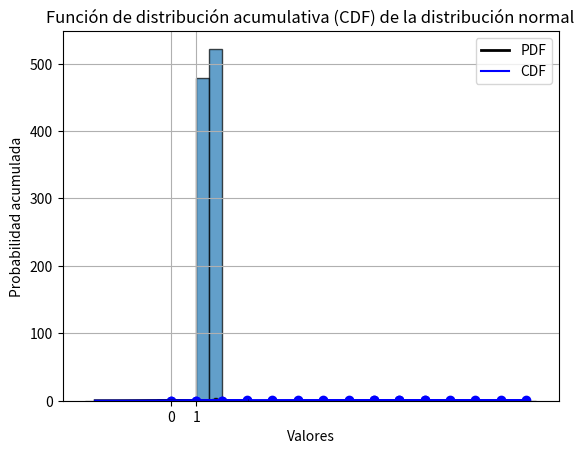
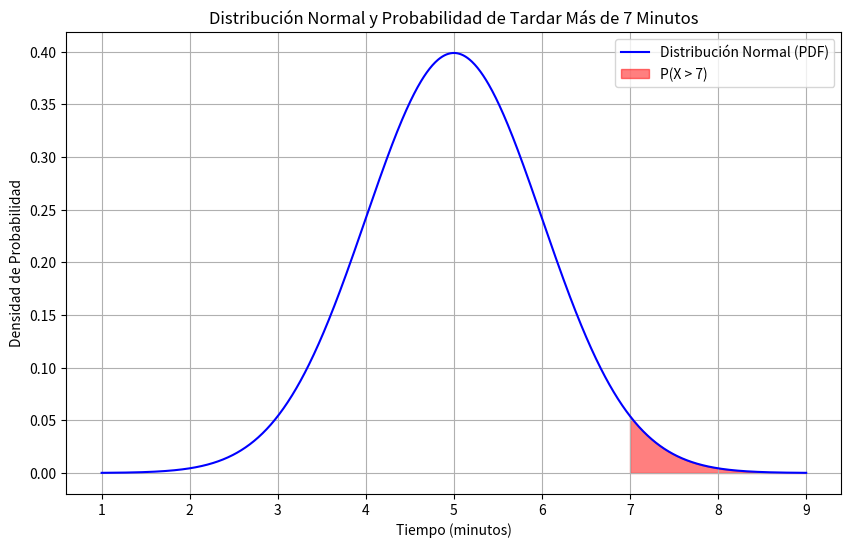
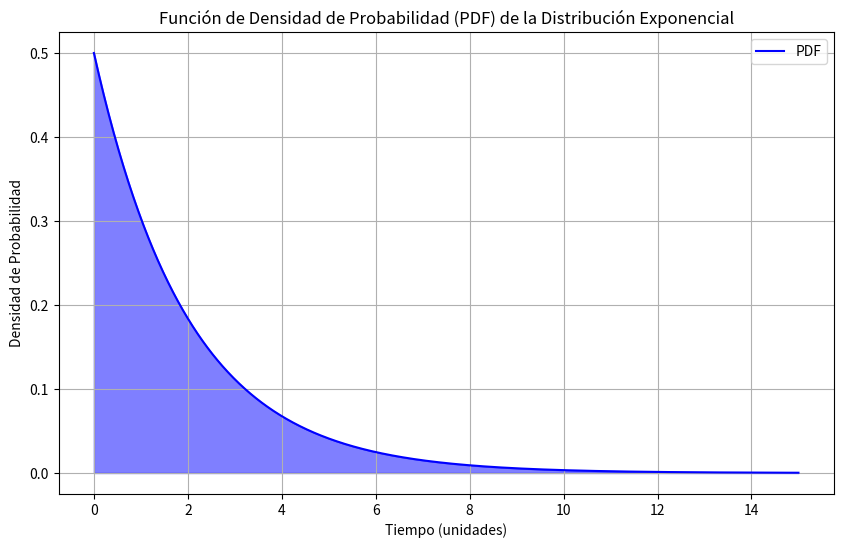
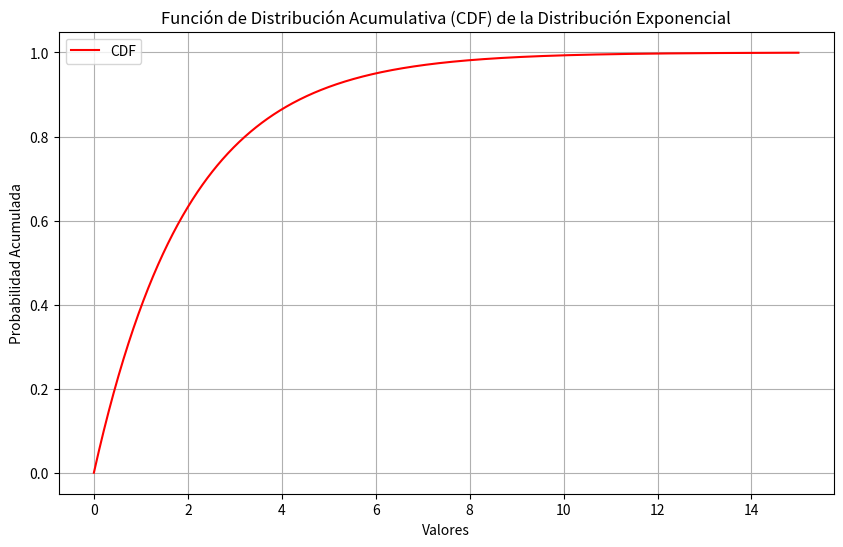
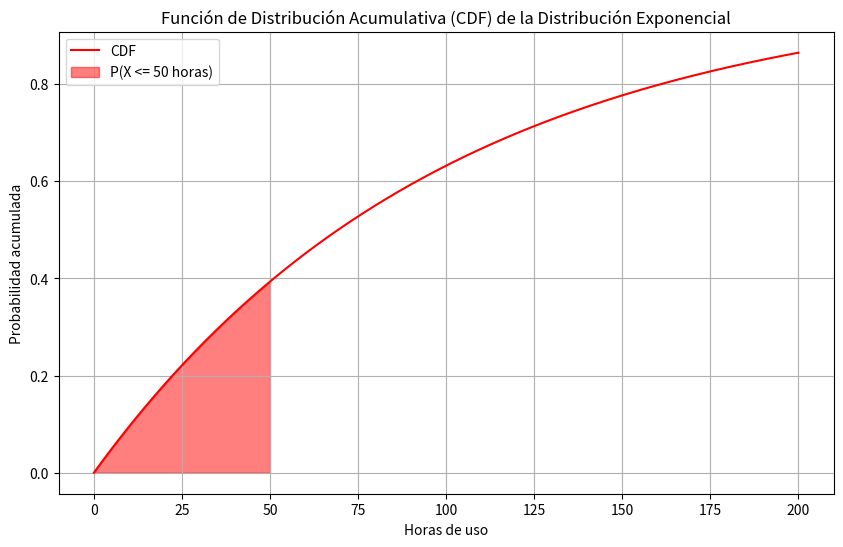

Write the Python code that produced these figures, in order.
import numpy as np
import matplotlib.pyplot as plt

# Generación de variables aleatorias discretas
# Supongamos que queremos generar valores 1 y 2 con igual probabilidad
valores = np.random.choice([1, 2], size=1000, p=[0.5, 0.5])

# Visualización de la distribución con un histograma
plt.hist(valores, bins=2, edgecolor='black', alpha=0.7)
plt.title("Distribución de una Variable Aleatoria Discreta")
plt.xlabel("Valor")
plt.ylabel("Frecuencia")
plt.xticks([1, 2])
plt.grid(True)
plt.show()

import numpy as np
import matplotlib.pyplot as plt

# Generación de datos de altura de personas
# Supongamos que la altura promedio es de 1.75 metros con una variabilidad alrededor de este valor
media_altura = 1.75
variabilidad = 0.1

# Generamos 1000 alturas de personas como suma de múltiples variables uniformes
# Esto nos dará una distribución más centrada sin usar scipy
num_samples = 1000
num_uniforms = 10

# Suma de variables aleatorias uniformes para aproximar una distribución centrada
valores_altura = media_altura + (np.sum(np.random.rand(num_samples, num_uniforms), axis=1) - num_uniforms / 2) * variabilidad / np.sqrt(num_uniforms / 12)

# Visualización de la distribución con un histograma
plt.hist(valores_altura, bins=30, density=True, alpha=0.7, edgecolor='black')
plt.title("Distribución de Alturas de Personas")
plt.xlabel("Altura (metros)")
plt.ylabel("Densidad de Probabilidad")
plt.grid(True)
plt.show()

import numpy as np
# Generamos una distribución de Bernoulli con p=0.3
p = 0.3

# Generamos una lista de 10 valores aleatorios de una distribución de Bernoulli con p=0.3
dist_bernoulli = [1 if np.random.random() < p else 0 for _ in range(100)]

print(dist_bernoulli)

# Definimos la lista de valores
valores = dist_bernoulli

# Calculamos el histograma de los valores
conteos, bordes = np.histogram(valores, bins=[-0.5, 0.5, 1.5])

# Calculamos la proporción de cada valor
prop_0 = conteos[0] / len(valores)
prop_1 = conteos[1] / len(valores)

# Imprimimos las proporciones
print("Proporción de 0's: ", prop_0)
print("Proporción de 1's: ", prop_1)

# Valores posibles de la variable aleatoria X
x = np.arange(len(conteos))

# Graficamos la PMF con matplotlib
plt.bar(x, conteos / len(valores), alpha=0.7, edgecolor='black')
plt.title("Función de masa de probabilidad de una distribución de Bernoulli")
plt.xlabel("Valores de X")
plt.ylabel("P(X = x)")
plt.xticks(x)
plt.grid(True)
plt.show()

from scipy.stats import binom

n = 10
p = 0.8
k = 7

prob = binom.pmf(k, n, p)
print("La probabilidad de que exactamente 7 pasen el examen es:", prob)

# Definimos los parámetros de la distribución binomial
n = 10
p = 0.8

# Simulamos la distribución binomial 10000 veces
simulaciones = np.random.binomial(n, p, size=10000)

# Calculamos la probabilidad de que exactamente 7 estudiantes pasen el examen
probabilidad = sum(simulaciones == 7) / len(simulaciones)

print("La probabilidad de que exactamente 7 estudiantes pasen el examen es:", probabilidad)

# Parámetros de la distribución binomial
p = 0.8
n = 10

# Generamos una lista de valores para el eje x (número de estudiantes que pasaron el examen)
x = np.arange(n + 1)

# Generamos una lista de valores para el eje y (probabilidad de que un número dado de estudiantes pasen el examen)
pmf = binom.pmf(x, n, p)

# Creamos la figura y la barra
plt.bar(x, pmf, alpha=0.7, edgecolor='black')

# Configuramos el diseño de la figura
plt.title("Función de masa de probabilidad de la distribución binomial")
plt.xlabel("Número de estudiantes que pasaron el examen")
plt.ylabel("Probabilidad")
plt.grid(True)

# Mostramos la figura
plt.show()

n = 10
p = 0.8
k = 7

prob_acumulada = binom.cdf(k, n, p)
print("La probabilidad acumulada de que como máximo 7 pasen el examen es:", prob_acumulada)

# Parámetros de la distribución binomial
p = 0.8
n = 10

# Valores de la variable aleatoria
k = np.arange(n + 1)

# Probabilidades de la CDF
prob_cdf = binom.cdf(k, n, p)

# Creamos la figura y la línea de la CDF
plt.plot(k, prob_cdf, marker='o', linestyle='-', color='b')

# Configuramos el título y los ejes
plt.title('Función de distribución acumulada de una distribución binomial')
plt.xlabel('Valores de k')
plt.ylabel('Probabilidad acumulada')
plt.grid(True)

# Mostramos la figura
plt.show()

from scipy.stats import poisson

k = 6
mu = 4

prob = poisson.pmf(k, mu)
print("La probabilidad de que lleguen exactamente 6 clientes en una hora es:", prob)

# Parámetro de la distribución de Poisson
lambda_poisson = 4

# Valores posibles de la variable aleatoria
k_values = np.arange(0, 15)

# Calculamos la PMF para cada valor de k
pmf_values = poisson.pmf(k_values, lambda_poisson)

# Graficamos la PMF
plt.bar(k_values, pmf_values, alpha=0.7, edgecolor='black')
plt.title('Función de Masa de Probabilidad de la Distribución de Poisson')
plt.xlabel('Número de eventos (k)')
plt.ylabel('Probabilidad')
plt.grid(True)
plt.show()

# Parámetro de la distribución de Poisson
lambda_poisson = 4

# Valor de interés
k = 6

# Calculamos la CDF para el valor k
prob_acumulada = poisson.cdf(k, lambda_poisson)
print("La probabilidad de que lleguen hasta 6 clientes en una hora es:", prob_acumulada)

# Valores posibles de la variable aleatoria
k_values = np.arange(0, 15)

# Calculamos la CDF para cada valor de k
cdf_values = poisson.cdf(k_values, lambda_poisson)

# Graficamos la CDF
plt.plot(k_values, cdf_values, marker='o', linestyle='-', color='b')
plt.title('Función de Distribución Acumulada de la Distribución de Poisson')
plt.xlabel('Número de eventos (k)')
plt.ylabel('Probabilidad acumulada')
plt.grid(True)
plt.show()

import numpy as np
import matplotlib.pyplot as plt
from scipy.stats import uniform

# Parámetros de la distribución uniforme
a = 0  # Límite inferior
b = 10  # Límite superior

# Valores de x para graficar
x = np.linspace(-0.5, 11.5, 1000)

# Función de densidad de probabilidad (PDF) de la distribución uniforme
pdf = uniform.pdf(x, loc=a, scale=b-a)

# Crear la figura con matplotlib
plt.plot(x, pdf, linestyle='-', color='b')

# Configurar el título y los ejes
plt.title("Distribución uniforme")
plt.xlabel("Valores")
plt.ylabel("Probabilidad")
plt.grid(True)

# Mostrar la figura
plt.show()

# Parámetros de la distribución uniforme
a = 0  # Límite inferior
b = 10  # Límite superior

# Valores de x para graficar
x = np.linspace(-0.5, 11.5, 1000)

# Función de distribución acumulativa (CDF) de la distribución uniforme
cdf = uniform.cdf(x, loc=a, scale=b-a)

# Crear la figura con matplotlib
plt.plot(x, cdf, linestyle='-', color='b')

# Configurar el título y los ejes
plt.title("Función de distribución acumulativa (CDF) de la distribución uniforme")
plt.xlabel("Valores")
plt.ylabel("Probabilidad acumulada")
plt.grid(True)

# Mostrar la figura
plt.show()

# Parámetros de la distribución uniforme
a = 0  # Límite inferior
b = 10  # Límite superior
n = 10000  # Número de muestras

# Generar números aleatorios
uniform_rvs = uniform.rvs(loc=a, scale=b-a, size=n)

# Crear la figura con matplotlib
plt.hist(uniform_rvs, bins=100, density=True, edgecolor='black', alpha=0.7)

# Configurar el título y los ejes
plt.title("Histograma de números aleatorios con la distribución uniforme")
plt.xlabel("Valores")
plt.ylabel("Densidad de probabilidad")
plt.grid(True)

# Mostrar la figura
plt.show()

import numpy as np
import matplotlib.pyplot as plt
from scipy.stats import norm

# Parámetros de la distribución normal
mu = 0  # Media
sigma = 1  # Desviación estándar
n = 10000  # Tamaño de la muestra

# Generar una muestra aleatoria de la distribución normal
normal_rvs = norm.rvs(loc=mu, scale=sigma, size=n)

# Crear el histograma de la muestra aleatoria
plt.hist(normal_rvs, bins=30, density=True, alpha=0.5, color='g', edgecolor='black')

# Crear la PDF de la distribución normal para graficarla
x = np.linspace(mu - 3*sigma, mu + 3*sigma, 100)
pdf = norm.pdf(x, loc=mu, scale=sigma)
plt.plot(x, pdf, 'k', linewidth=2, label='PDF')

# Configurar el título y los ejes
plt.title('Distribución Normal')
plt.xlabel('Valores')
plt.ylabel('Densidad de Probabilidad')
plt.legend()
plt.grid(True)

# Mostrar la figura
plt.show()

import numpy as np
import matplotlib.pyplot as plt
from scipy.stats import norm

# Parámetros de la distribución normal
mu = 0  # Media
sigma = 1  # Desviación estándar

# Crear el rango de valores para la variable aleatoria
x = np.linspace(mu - 3*sigma, mu + 3*sigma, 100)

# Calcular la CDF para cada valor de la variable aleatoria
cdf = norm.cdf(x, loc=mu, scale=sigma)

# Crear la figura con matplotlib
plt.plot(x, cdf, linestyle='-', color='b', label='CDF')

# Configurar el título y los ejes
plt.title('Función de distribución acumulativa (CDF) de la distribución normal')
plt.xlabel('Valores')
plt.ylabel('Probabilidad acumulada')
plt.legend()
plt.grid(True)

# Mostrar la figura
plt.show()

import numpy as np
import matplotlib.pyplot as plt
from scipy.stats import norm

# Definir los parámetros de la distribución normal
mu = 5  # media
sigma = 1  # desviación estándar

# Calcular la probabilidad de tardar más de 7 minutos
p = 1 - norm.cdf(7, loc=mu, scale=sigma)

# Imprimir el resultado
print("La probabilidad de tardar más de 7 minutos en completar el formulario es:", p)

# Crear el rango de valores para la variable aleatoria
x = np.linspace(mu - 4*sigma, mu + 4*sigma, 1000)

# Calcular la PDF para cada valor de la variable aleatoria
pdf = norm.pdf(x, loc=mu, scale=sigma)

# Crear la figura con matplotlib
plt.figure(figsize=(10, 6))

# Graficar la PDF de la distribución normal
plt.plot(x, pdf, 'b', label='Distribución Normal (PDF)')

# Resaltar el área bajo la curva para x > 7
x_fill = np.linspace(7, mu + 4*sigma, 1000)
y_fill = norm.pdf(x_fill, loc=mu, scale=sigma)
plt.fill_between(x_fill, y_fill, alpha=0.5, color='r', label='P(X > 7)')

# Configurar el título y los ejes
plt.title('Distribución Normal y Probabilidad de Tardar Más de 7 Minutos')
plt.xlabel('Tiempo (minutos)')
plt.ylabel('Densidad de Probabilidad')
plt.legend()
plt.grid(True)

# Mostrar la figura
plt.show()

import numpy as np
import matplotlib.pyplot as plt
from scipy.stats import expon

# Parámetro de la distribución exponencial
lambda_param = 0.5  # Tasa de ocurrencia (lambda)
scale_param = 1 / lambda_param  # Parámetro de escala para scipy

# Valores de x para graficar
x = np.linspace(0, 15, 1000)

# Función de densidad de probabilidad (PDF) de la distribución exponencial
pdf = expon.pdf(x, scale=scale_param)

# Crear la figura con matplotlib
plt.figure(figsize=(10, 6))
plt.plot(x, pdf, 'b', label='PDF')
plt.fill_between(x, pdf, alpha=0.5, color='b')

# Configurar el título y los ejes
plt.title('Función de Densidad de Probabilidad (PDF) de la Distribución Exponencial')
plt.xlabel('Tiempo (unidades)')
plt.ylabel('Densidad de Probabilidad')
plt.legend()
plt.grid(True)

# Mostrar la figura
plt.show()

# Función de distribución acumulativa (CDF) de la distribución exponencial
cdf = expon.cdf(x, scale=scale_param)

# Crear la figura con matplotlib
plt.figure(figsize=(10, 6))
plt.plot(x, cdf, 'r', label='CDF')

# Configurar el título y los ejes
plt.title('Función de Distribución Acumulativa (CDF) de la Distribución Exponencial')
plt.xlabel('Valores')
plt.ylabel('Probabilidad Acumulada')
plt.legend()
plt.grid(True)

# Mostrar la figura
plt.show()

import numpy as np
import matplotlib.pyplot as plt
from scipy.stats import expon

# Parámetro de la distribución exponencial
lambda_param = 0.01  # Tasa de fallos por hora
scale_param = 1 / lambda_param  # Parámetro de escala para scipy

# Tiempo específico para calcular la probabilidad de fallo
time_to_fail = 50  # horas

# Calcular la probabilidad de que el dispositivo falle antes de las 50 horas
prob_fallo_antes_de_50_horas = expon.cdf(time_to_fail, scale=scale_param)

# Imprimir el resultado
print("La probabilidad de que el dispositivo falle antes de las 50 horas de uso es:", prob_fallo_antes_de_50_horas)

# Visualización de la distribución exponencial y la probabilidad calculada

# Valores de x para graficar
x = np.linspace(0, 200, 1000)

# Función de distribución acumulativa (CDF) de la distribución exponencial
cdf = expon.cdf(x, scale=scale_param)

# Crear la figura con matplotlib
plt.figure(figsize=(10, 6))
plt.plot(x, cdf, 'r', label='CDF')

# Resaltar el área bajo la curva para x <= 50
x_fill = np.linspace(0, time_to_fail, 1000)
y_fill = expon.cdf(x_fill, scale=scale_param)
plt.fill_between(x_fill, y_fill, alpha=0.5, color='r', label='P(X <= 50 horas)')

# Configurar el título y los ejes
plt.title('Función de Distribución Acumulativa (CDF) de la Distribución Exponencial')
plt.xlabel('Horas de uso')
plt.ylabel('Probabilidad acumulada')
plt.legend()
plt.grid(True)

# Mostrar la figura
plt.show()